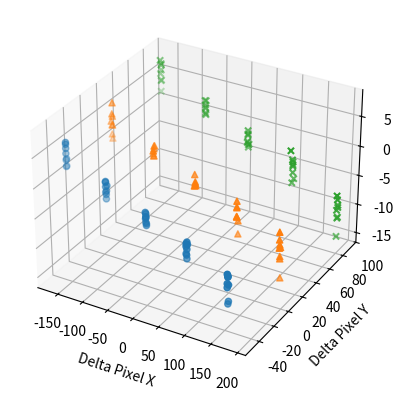
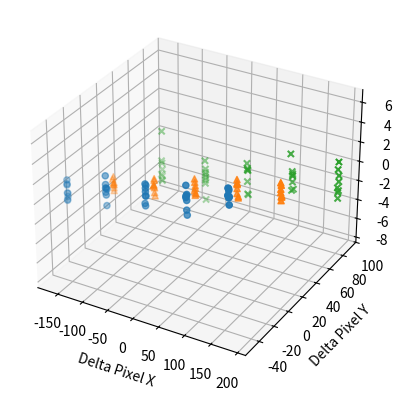
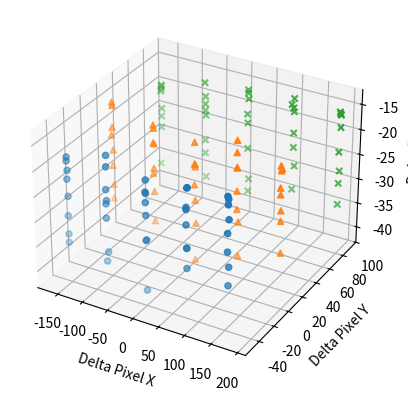

Recreate these plots in Python, in order.
import matplotlib.pyplot as plt
import numpy as np
import pylab

#Delta X
#DeltaRowNs = [Blue Row N, Red Row N, Yellow Row N, Green Row N, Orange Row N, White Row N, LGreen Row N, LBlue Row N]
DeltaXRowOnes = [[-140, -48, 3.87], [-64, -47, 1.66], [10, -47, 0.01], [87, -47, -3.11], [164, -47, -6.06],
                [-140, -48, 7.77], [-64, -48, 3.3], [12, -47, -1.8], [87, -46, -5.7], [164, -46, -11.09],
                [-140, -48, 7.47], [-63, -47, 2.54], [12, -47, -2.08], [88, -47, -4.94], [165, -46, -10.63],
                [-140, -48, 4.93], [-63, -48, 0.49], [12, -48, -0.85], [87, -46, -2.95], [164, -46, -6.51],
                [-140, -48, 6.81], [-64, -48, 3.16], [11, -47, -1.59], [87, -46, -4.14], [164, -47, -8.25],
                [-139, -48, 4], [-64, -48, 1.55], [11, -47, -0.18], [88, -46, -3.34], [165, -46, -7.91],
                [-139, -48, 5.16], [-64, -48, 2.43], [11, -47, -0.79], [87, -47, -3.55], [164, -47, -7.6],
                [-140, -48, 5.98], [-63, -48, 1.21], [11, -47, -0.66], [87, -47, -4.73], [165, -47, -6.5]
                ]
DeltaXRowTwos = [[-151, 14, 2.47], [-68, 14, 0.72], [11, 15, -0.58], [93, 15, -3.01], [176, 16, -8.77],
                [-150, 14, 7.67], [-68, 15, 2.34], [12, 15, -2.38], [94, 16, -8.63], [176, 16, -13.98],
                [-150, 14, 5.46], [-69, 15, 2.26], [12, 16, -2.53], [94, 16, -6.4], [175, 16, -10.74],
                [-150, 14, 1.79], [-69, 14, 1.55], [12, 15, -1.94], [94, 14, -5.44], [174, 16, -6.25],
                [-151, 14, 5.82], [-69, 14, 1.57], [12, 15, -1.77], [93, 15, -5.67], [175, 16, -10.34],
                [-151, 13, 4.71], [-69, 15, 1.82], [12, 15, -2.06], [93, 15, -4.11], [175, 15, -8.81],
                [-150, 14, 3.98], [-68, 14, 0.78], [12, 14, -2.35], [93, 15, -5.66], [174, 16, -7.55],
                [-151, 14, 4.01], [-69, 14, 1.09], [12, 14, -2.34], [93, 15, -3.99], [176, 15, -8.23]
                ]
DeltaXRowThrees = [[-164, 86, 2.18], [-75, 87, 2.46], [11, 88, -1.43], [98, 87, -2.17], [188, 89, -7.99],
                  [-164, 85, 7.57], [-74, 88, 2.36], [12, 88, -3.27], [100, 88, -7.76], [189, 89, -15.07],
                  [-165, 87, 6.57], [-74, 87, 0.17], [12, 89, -3.28], [101, 90, -7.24], [188, 90, -11.98],
                  [-164, 86, 4.01], [-75, 88, 1.02], [12, 88, -3.69], [99, 89, -3.93], [189, 90, -9.69],
                  [-165, 87, 6.8], [-74, 87, 1.72], [11, 88, -1.65], [100, 89, -6.09], [189, 90, -11.78],
                  [-165, 87, 5.71], [-74, 87, 0.41], [11, 88, -0.85], [100, 89, -4.27], [189, 90, -10.08],
                  [-163, 86, 4.15], [-73, 87, 0.09], [12, 87, -2.57], [100, 89, -5.01], [188, 89, -10.49],
                  [-165, 86, 5.2], [-74, 87, 1.29], [11, 87, -2.78], [100, 89, -4.74], [189, 89, -8.63]
                ]

#Delta Y
#DeltaRowNs = [Blue Row N, Red Row N, Yellow Row N, Green Row N, Orange Row N, White Row N, LGreen Row N, LBlue Row N]
DeltaYRowOnes = [[-140, -48, 0.61], [-64, -47, 1.1], [10, -47, 2.44], [87, -47, 4.18], [164, -47, 5.52],
                [-140, -48, 2.57], [-64, -48, 4.1], [12, -47, 4.24], [87, -46, 4.42], [164, -46, 5.98],
                [-140, -48, 2.06], [-63, -47, 2.76], [12, -47, 3.19], [88, -47, 4.39], [165, -46, 5.37],
                [-140, -48, 0.53], [-63, -48, 2.23], [12, -48, 4.44], [87, -46, 2.9], [164, -46, 5.25],
                [-140, -48, 2.17], [-64, -48, 3.25], [11, -47, 3.94], [87, -46, 3.84], [164, -47, 6.25],
                [-139, -48, 0.93], [-64, -48, 2.9], [11, -47, 2.22], [88, -46, 2.43], [165, -46, 4.59],
                [-139, -48, 1.26], [-64, -48, 2.49], [11, -47, 3.61], [87, -47, 5.36], [164, -47, 5.57],
                [-140, -48, 1.28], [-63, -48, 2.91], [11, -47, 3.2], [87, -47, 4.3], [165, -47, 6.21]
                ]
DeltaYRowTwos = [[-151, 14, -1.35], [-68, 14, -0.5], [11, 15, 0.42], [93, 15, 1.55], [176, 16, 1.35],
                [-150, 14, -2.78], [-68, 15, -2.16], [12, 15, -0.65], [94, 16, 0.01], [176, 16, 1.48],
                [-150, 14, -1.93], [-69, 15, -1.84], [12, 16, -0.82], [94, 16, 0.16], [175, 16, 0.97],
                [-150, 14, -2.17], [-69, 14, -0.98], [12, 15, 0.08], [94, 14, 1.99], [174, 16, 2.09],
                [-151, 14, -2.17], [-69, 14, -1], [12, 15, -0.9], [93, 15, 0.51], [175, 16, 1.35],
                [-151, 13, -1.53], [-69, 15, -1.34], [12, 15, -0.17], [93, 15, 1.01], [175, 15, 2.82],
                [-150, 14, -2.48], [-68, 14, -0.33], [12, 14, -0.33], [93, 15, 1.41], [174, 16, 1.76],
                [-151, 14, -2.02], [-69, 14, -1.14], [12, 14, 0.84], [93, 15, 1.51], [176, 15, 2.59]
                ]
DeltaYRowThrees = [[-164, 86, -1.36], [-75, 87, -3.31], [11, 88, -3.1], [98, 87, -0.085], [188, 89, -0.53],
                  [-164, 85, -5.95], [-74, 88, -7.56], [12, 88, -5.65], [100, 88, -3.95], [189, 89, -2.9],
                  [-165, 87, -6.79], [-74, 87, -5.73], [12, 89, -5.81], [101, 90, -3.94], [188, 90, -3.6],
                  [-164, 86, -4.79], [-75, 88, -4.89], [12, 88, -3.15], [99, 89, -2.04], [189, 90, -1.21],
                  [-165, 87, -6.29], [-74, 87, -5.4], [11, 88, -4.34], [100, 89, -3.13], [189, 90, -2.77],
                  [-165, 87, -6.7], [-74, 87, -4.54], [11, 88, -2.93], [100, 89, -2.26], [189, 90, -1.84],
                  [-163, 86, -5.46], [-73, 87, -5.09], [12, 87, -3], [100, 89, -2.49], [188, 89, -2.42],
                  [-165, 86, -4.55], [-74, 87, -4.19], [11, 87, -2.34], [100, 89, -2.44], [189, 89, 0.27]

                ]
#Delta Z
#DeltaRowNs = [Blue Row N, Red Row N, Yellow Row N, Green Row N, Orange Row N, White Row N, LGreen Row N, LBlue Row N]
DeltaZRowOnes = [[-140, -48, -16.87], [-64, -47, -14.54], [10, -47, -19.4], [87, -47, -20.03], [164, -47, -15.64],
                [-140, -48, -33.78], [-64, -48, -35.13], [12, -47, -38.71], [87, -46, -32.05], [164, -46, -32.95],
                [-140, -48, -32.07], [-63, -47, -33.4], [12, -47, -28.64], [88, -47, -27.86], [165, -46, -29.28],
                [-140, -48, -17.64], [-63, -48, -16.56], [12, -48, -21.23], [87, -46, -16.47], [164, -46, -16.29],
                [-140, -48, -28.42], [-64, -48, -26.57], [11, -47, -28.82], [87, -46, -28.11], [164, -47, -26.25],
                [-139, -48, -19.44], [-64, -48, -20.99], [11, -47, -17.05], [88, -46, -16.38], [165, -46, -20.14],
                [-139, -48, -24.54], [-64, -48, -23.76], [11, -47, -23.9], [87, -47, -23.4], [164, -47, -22.66],
                [-140, -48, -21.18], [-63, -48, -23.09], [11, -47, -19.62], [87, -47, -20.45], [165, -47, -17.18]
                ]
DeltaZRowTwos = [[-151, 14, -14.08], [-68, 14, -16.97], [11, 15, -17.66], [93, 15, -14.975], [176, 16, -18.25],
                [-150, 14, -33.39], [-68, 15, -35.78], [12, 15, -41.31], [94, 16, -38.1], [176, 16, -34.95],
                [-150, 14, -30.62], [-69, 15, -29.8], [12, 16, -33.97], [94, 16, -31.21], [175, 16, -28.59],
                [-150, 14, -14.68], [-69, 14, -16.37], [12, 15, -22], [94, 14, -17.19], [174, 16, -17.75],
                [-151, 14, -26.76], [-69, 14, -25.99], [12, 15, -29.2], [93, 15, -28.57], [175, 16, -26.5],
                [-151, 13, -20.49], [-69, 15, -20.23], [12, 15, -22.44], [93, 15, -20.37], [175, 15, -21.89],
                [-150, 14, -23.6], [-68, 14, -24.91], [12, 14, -25.94], [93, 15, -24.93], [174, 16, -23.38],
                [-151, 14, -19.08], [-69, 14, -19.85], [12, 14, -21.78], [93, 15, -20.26], [176, 15, -18.5]
                ]
DeltaZRowThrees = [[-164, 86, -20.22], [-75, 87, -16.77], [11, 88, -16.71], [98, 87, -16.59], [188, 89, -15.895],
                  [-164, 85, -35.69], [-74, 88, -36.34], [12, 88, -36.9], [100, 88, -33.93], [189, 89, -34.58],
                  [-165, 87, -28.33], [-74, 87, -31.22], [12, 89, -34.48], [101, 90, -29.34], [188, 90, -30.4],
                  [-164, 86, -19.43], [-75, 88, -19.7], [12, 88, -17.88], [99, 89, -17.47], [189, 90, -16.61],
                  [-165, 87, -26.02], [-74, 87, -28.5], [11, 88, -28.02], [100, 89, -25.44], [189, 90, -27.83],
                  [-165, 87, -19.82], [-74, 87, -21.1], [11, 88, -16.11], [100, 89, -15.58], [189, 90, -19.07],
                  [-163, 86, -24.25], [-73, 87, -23.36], [12, 87, -22.63], [100, 89, -22.51], [188, 89, -23.91],
                  [-165, 86, -20.73], [-74, 87, -22.38], [11, 87, -20.87], [100, 89, -18.22], [189, 89, -16.23]
                ]

# show X: delta Pixel X, Y: delta Pixel Y, Z: delta X
fig1 = plt.figure(num = "X: delta Pixel X, Y: delta Pixel Y, Z: delta X")
ax = fig1.add_subplot(projection='3d')
for m, zlow, zhigh in [('o', -20, 50)]:
    xs = [point[0] for point in DeltaXRowOnes]
    ys = [point[1] for point in DeltaXRowOnes]
    zs = [point[2] for point in DeltaXRowOnes]
    ax.scatter(xs, ys, zs, marker=m)
for m, zlow, zhigh in [('^', -20, 50)]:
    xs = [point[0] for point in DeltaXRowTwos]
    ys = [point[1] for point in DeltaXRowTwos]
    zs = [point[2] for point in DeltaXRowTwos]
    ax.scatter(xs, ys, zs, marker=m)

for m, zlow, zhigh in [('x', -20, 50)]:
    xs = [point[0] for point in DeltaXRowThrees]
    ys = [point[1] for point in DeltaXRowThrees]
    zs = [point[2] for point in DeltaXRowThrees]
    ax.scatter(xs, ys, zs, marker=m)

ax.set_xlabel('Delta Pixel X')
ax.set_ylabel('Delta Pixel Y')
ax.set_zlabel('Delta X')

# show Y: delta Pixel X, Y: delta Pixel Y, Z: delta Y
fig2 = plt.figure(num = "X: delta Pixel X, Y: delta Pixel Y, Z: delta Y")
bx = fig2.add_subplot(projection='3d')
for m, zlow, zhigh in [('o', -20, 50)]:
    xs = [point[0] for point in DeltaYRowOnes]
    ys = [point[1] for point in DeltaYRowOnes]
    zs = [point[2] for point in DeltaYRowOnes]
    bx.scatter(xs, ys, zs, marker=m)
for m, zlow, zhigh in [('^', -20, 50)]:
    xs = [point[0] for point in DeltaYRowTwos]
    ys = [point[1] for point in DeltaYRowTwos]
    zs = [point[2] for point in DeltaYRowTwos]
    bx.scatter(xs, ys, zs, marker=m)

for m, zlow, zhigh in [('x', -20, 50)]:
    xs = [point[0] for point in DeltaYRowThrees]
    ys = [point[1] for point in DeltaYRowThrees]
    zs = [point[2] for point in DeltaYRowThrees]
    bx.scatter(xs, ys, zs, marker=m)

bx.set_xlabel('Delta Pixel X')
bx.set_ylabel('Delta Pixel Y')
bx.set_zlabel('Delta Y')

# show X: delta Pixel X, Y: delta Pixel Y, Z: delta Z
fig3 = plt.figure(num = "X: delta Pixel X, Y: delta Pixel Y, Z: delta Z")
cx = fig3.add_subplot(projection='3d')

for m, zlow, zhigh in [('o', -20, 50)]:
    xs = [point[0] for point in DeltaZRowOnes]
    ys = [point[1] for point in DeltaZRowOnes]
    zs = [point[2] for point in DeltaZRowOnes]
    cx.scatter(xs, ys, zs, marker=m)
for m, zlow, zhigh in [('^', -20, 50)]:
    xs = [point[0] for point in DeltaZRowTwos]
    ys = [point[1] for point in DeltaZRowTwos]
    zs = [point[2] for point in DeltaZRowTwos]
    cx.scatter(xs, ys, zs, marker=m)

for m, zlow, zhigh in [('x', -20, 50)]:
    xs = [point[0] for point in DeltaZRowThrees]
    ys = [point[1] for point in DeltaZRowThrees]
    zs = [point[2] for point in DeltaZRowThrees]
    cx.scatter(xs, ys, zs, marker=m)

cx.set_xlabel('Delta Pixel X')
cx.set_ylabel('Delta Pixel Y')
cx.set_zlabel('Delta Z')

'''x = [-140, -64, 10, 87, 164, -151, -68, 11, 93, 176, -164, -75, 11, 98, 188]
y = [6.87, 4.33, 1.69, -2.96, -5.12, 5.93, 3.6, 1.11, -2.45, -8.41, 5.01, 5.19, -0.13, -1.57, -7.17]

coefficients = np.polyfit(x, y, 3)

poly = np.poly1d(coefficients)


new_x = np.linspace(x[0], x[-1])

new_y = poly(new_x)


plt.plot(x, y, "o", new_x, new_y)
print("y=%.6fx^3+%.6fx^2+%.6fx+(%.6f)"%(poly[3],poly[2],poly[1], poly[0]))

pylab.plot(x, y,'o')

# calc the trendline
z = np.polyfit(x, y, 1)
p = np.poly1d(z)
pylab.plot(x, p(x),"r--")
# the line equation:
print("y=%.6fx+(%.6f)"%(z[0],z[1]))
'''
plt.show()
